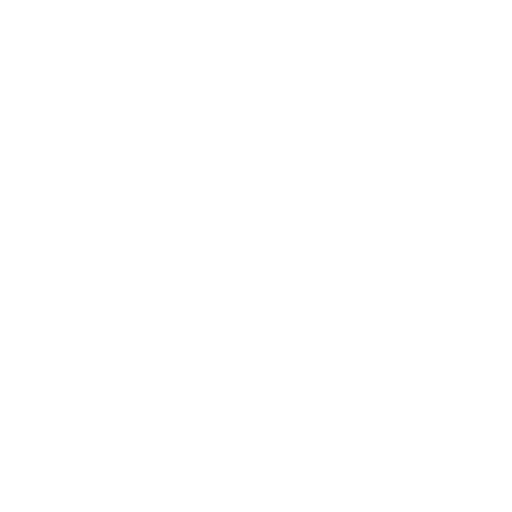
t = 0.00 s
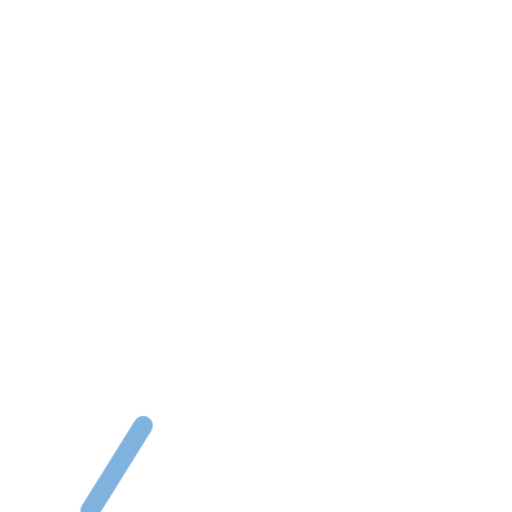
t = 1.45 s
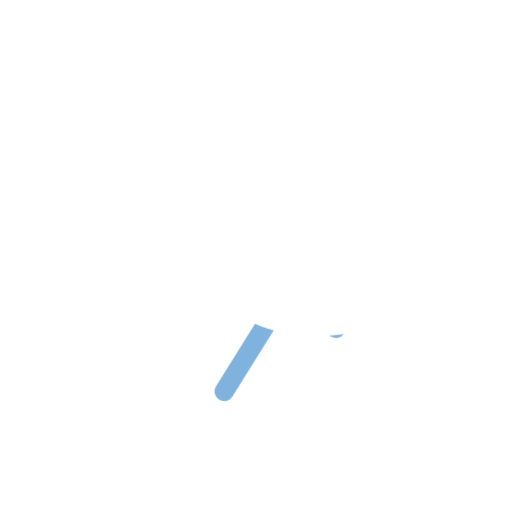
t = 1.86 s
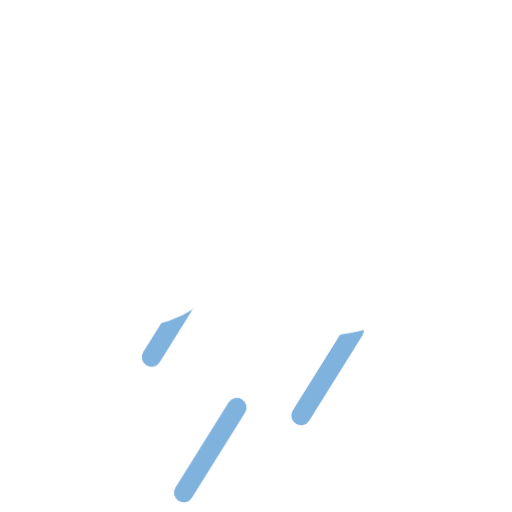
t = 2.28 s
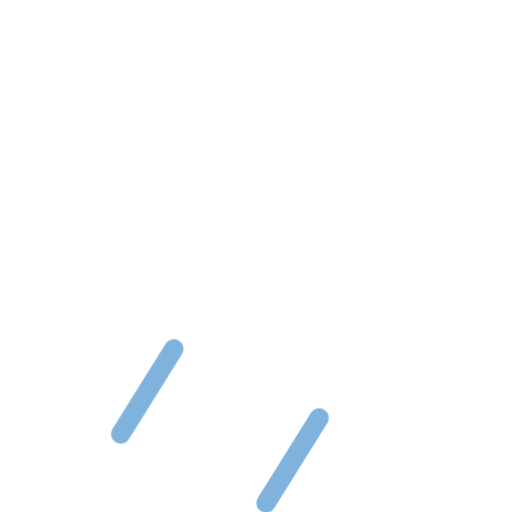
t = 2.69 s

The animated SVG that drew these frames (rendered in a browser with its animation timeline set to each time). Animation: 1 CSS @keyframes rule; one cycle of 3.10 s, repeats indefinitely.

<?xml version="1.0" encoding="UTF-8"?>
<svg width="100" height="100" version="1.1" viewBox="0 0 26.458 26.458" xmlns="http://www.w3.org/2000/svg" xmlns:cc="http://creativecommons.org/ns#" xmlns:dc="http://purl.org/dc/elements/1.1/" xmlns:rdf="http://www.w3.org/1999/02/22-rdf-syntax-ns#">
 <style type="text/css"><![CDATA[
     @keyframes drop {
       0% { 
        transform: translateY(-5%) translateX(-3%); 
        -webkit-transform: translateY(-5%) translateX(-3%);
       }
       100% { 
        transform: translateY(55%) translateX(-27%); 
        -webkit-transform: translateY(55%) translateX(-27%); 
       }
     }
   ]]></style>
 <g transform="translate(6.1254 -280.33)" fill="#fff" stroke="#80b2de" stroke-linecap="round" stroke-linejoin="round" stroke-width="1.001">
  <path style="-webkit-animation:drop 1250ms normal linear infinite;animation:drop 1250ms normal linear infinite" d="m12.114 289.69-2.7493 4.4051"/>
  <path style="-webkit-animation:drop 1450ms normal linear infinite;animation:drop 1450ms normal linear infinite" d="m16.581 289.69-2.7493 4.4051"/>
  <path style="-webkit-animation:drop 1650ms normal linear infinite;animation:drop 1650ms normal linear infinite" d="m7.6477 289.69-2.7493 4.4051"/>
 </g>
 <path d="m11.216 2.43a5.8547 5.4675 2.0644 0 0-1.1409 0.23406 5.8547 5.4675 2.0644 0 0-3.6677 3.3562 5.4347 5.48 86.379 0 0-1.1219 0.23853 5.4347 5.48 86.379 0 0-3.494 6.8641 5.4347 5.48 86.379 0 0 6.9175 3.4583 5.4347 5.48 86.379 0 0 2.2916-1.4626 6.045 7.6726 71.908 0 0 8.3034 1.773 6.045 7.6726 71.908 0 0 5.3944-8.1367 6.045 7.6726 71.908 0 0-7.7705-3.6911 5.8547 5.4675 2.0644 0 0-5.7119-2.6338z" fill="#fff" style="paint-order:normal"/>
</svg>
